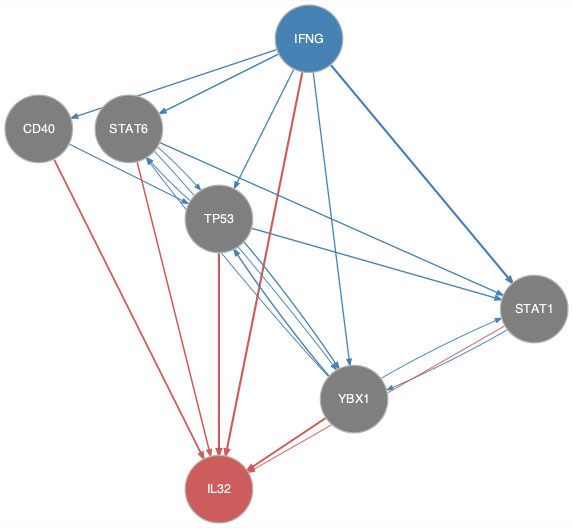

Source data for this figure (header and first rows):
from	to
CD40	TP53
IFNG	CD40
IFNG	STAT1
IFNG	STAT6
IFNG	TP53
IFNG	YBX1
STAT1	YBX1
STAT6	STAT1
STAT6	TP53
STAT6	YBX1
TP53	STAT1
TP53	STAT6
TP53	YBX1
YBX1	STAT1
YBX1	STAT6
YBX1	TP53
CD40	IL32
IFNG	IL32
STAT1	IL32
STAT6	IL32
TP53	IL32
YBX1	IL32
